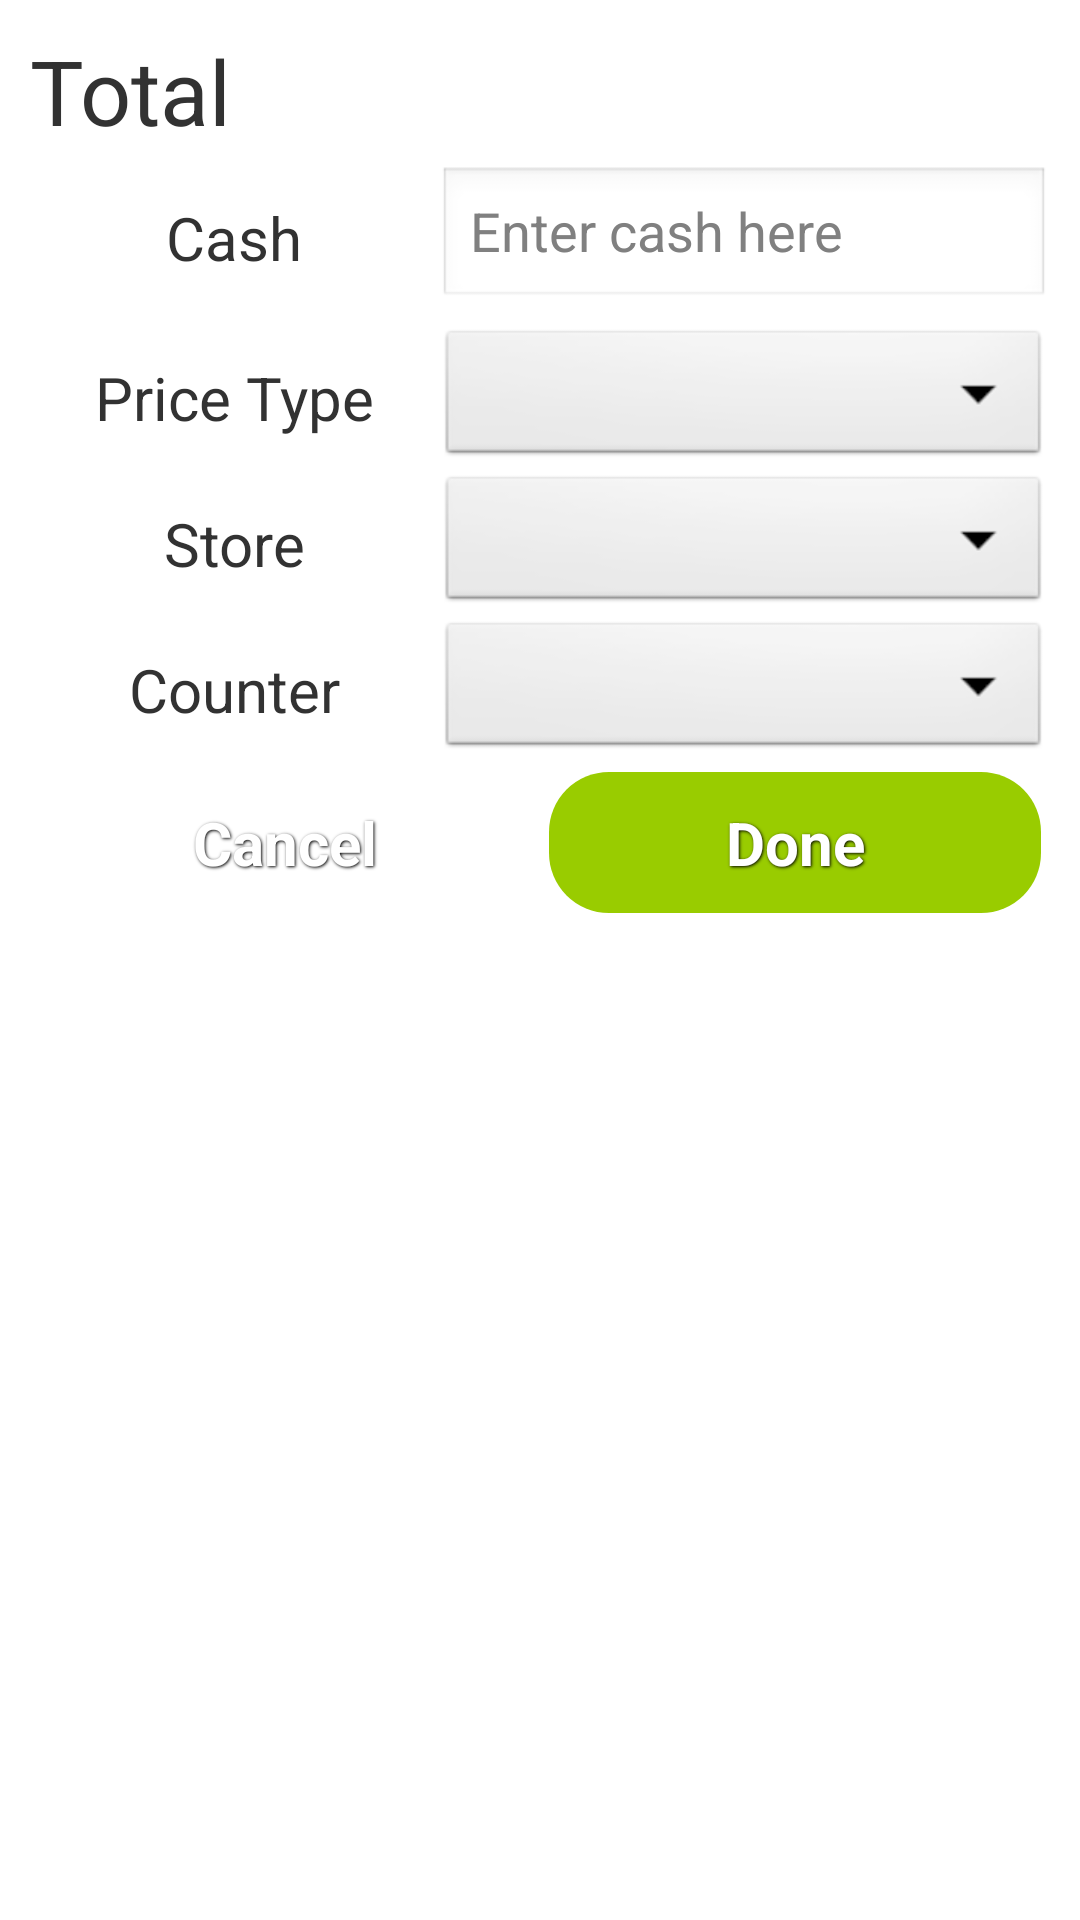

Produce the Android XML layout that renders to this screen, including the resource entries it uses.
<!-- AndroidManifest.xml: application theme AppTheme -->
<!-- res/layout/dialog_payment.xml -->
<?xml version="1.0" encoding="utf-8"?>
<LinearLayout xmlns:android="http://schemas.android.com/apk/res/android"
    android:id="@+id/layout_paymentDialog"
    android:layout_width="match_parent"
    android:layout_height="match_parent"
    android:padding="10dp"
    android:orientation="vertical" >

    <LinearLayout
        android:layout_marginBottom="5dp"
        android:layout_width="match_parent"
        android:layout_height="wrap_content"
        android:orientation="horizontal" >

        <TextView
            android:layout_width="wrap_content"
            android:layout_height="wrap_content"
            android:text="@string/total"
            android:textSize="30sp" />

        <TextView
            android:id="@+id/payment_total"
            android:layout_width="match_parent"
            android:layout_height="wrap_content"
            android:gravity="right"
            android:textSize="30sp" />
    </LinearLayout>

    <LinearLayout
        android:layout_marginBottom="5dp"
        android:layout_width="match_parent"
        android:layout_height="wrap_content"
        android:orientation="horizontal" >

        <TextView
            android:layout_width="0dp"
            android:layout_weight="0.4"
            android:layout_height="wrap_content"
            android:text="@string/cash"
            android:layout_gravity="center"
            android:gravity="center"
            android:textSize="20sp" />

        <EditText
            android:id="@+id/dialog_saleInput"
            android:layout_width="0dp"
            android:layout_weight="0.6"
            android:layout_height="wrap_content"
            android:ems="20"
            android:hint="@string/hint_cash"
            android:inputType="number" />
    </LinearLayout>
    <LinearLayout
        android:layout_width="match_parent"
        android:orientation="vertical"
        android:layout_height="wrap_content">
        <LinearLayout
            android:layout_width="match_parent"
            android:layout_height="wrap_content"
            android:orientation="horizontal"
            >
            <TextView
                android:layout_width="0dp"
                android:layout_height="wrap_content"
                android:text="@string/price_type"
                android:layout_weight="0.4"
                android:gravity="center"
                android:layout_gravity="center"
                android:textSize="20dp"
                />
            <Spinner
                android:id="@+id/spinner1"
                android:gravity="center"
                android:padding="3dp"
                android:layout_weight="0.6"
                android:spinnerMode="dropdown"
                android:layout_width="0dp"
                android:layout_height="wrap_content"
                />
        </LinearLayout>
        <LinearLayout
            android:layout_width="match_parent"
            android:layout_height="wrap_content"
            android:orientation="horizontal"
            >
            <TextView
                android:layout_width="0dp"
                android:layout_weight="0.4"
                android:layout_height="wrap_content"
                android:text="@string/store"
                android:textSize="20dp"
                android:layout_gravity="center"
                android:gravity="center"
                />
            <Spinner
                android:id="@+id/spinner2"
                android:layout_weight="0.6"
                android:padding="3dp"
                android:layout_width="0dp"
                android:layout_height="wrap_content" />
        </LinearLayout>
        <LinearLayout
            android:layout_width="match_parent"
            android:layout_height="wrap_content"
            android:orientation="horizontal"
            >
            <TextView
                android:layout_width="0dp"
                android:layout_weight="0.4"
                android:layout_gravity="center"
                android:gravity="center"
                android:layout_height="wrap_content"
                android:text="@string/counter"
                android:textSize="20dp"
                />
            <Spinner
                android:id="@+id/spinner3"
                android:layout_weight="0.6"
                android:layout_width="0dp"
                android:padding="3dp"
                android:layout_height="wrap_content" />
        </LinearLayout>
    </LinearLayout>
    <LinearLayout
        android:layout_width="match_parent"
        android:layout_height="wrap_content" >

        <Button
            android:id="@+id/clearButton"
            style="@style/ButtonText"
            android:layout_width="match_parent"
            android:layout_height="wrap_content"
            android:layout_weight="1"
            android:background="@drawable/btn_yellow"
            android:text="@string/cancel"
            android:textSize="20sp" />

        <Button
            android:id="@+id/confirmButton"
            style="@style/ButtonText"
            android:layout_width="match_parent"
            android:layout_height="wrap_content"
            android:layout_weight="1"
            android:background="@drawable/btn_green"
            android:text="@string/confirm"
            android:textSize="20sp" >
        </Button>
    </LinearLayout>
</LinearLayout>
<!-- resources referenced by this layout -->
<resources>
  <!-- drawable btn_green (drawable) -->
  <?xml version="1.0" encoding="utf-8"?>
  <selector xmlns:android="http://schemas.android.com/apk/res/android">
  
      <item android:state_pressed="true"><shape>
              <solid android:radius="10dp" android:color="#669900" />
              
              <corners android:radius="20dp" />
  
              <padding android:bottom="10dp" android:left="10dp" android:right="10dp" android:top="10dp" />
          </shape></item>
      <item><shape>
              <solid android:color="#99CC00" />
              
              <corners android:radius="20dp" />
          </shape></item>
  
  </selector>
  <string name="cancel">Cancel</string>
  <string name="cash">Cash</string>
  <string name="confirm">Done</string>
  <string name="counter">Counter</string>
  <string name="hint_cash">Enter cash here</string>
  <string name="price_type">Price Type</string>
  <string name="store">Store</string>
  <string name="total">Total</string>
  <style name="ButtonText">
          <item name="android:layout_width">fill_parent</item>
          <item name="android:layout_height">wrap_content</item>
          <item name="android:textColor">#ffffff</item>
          <item name="android:gravity">center</item>
          <item name="android:layout_margin">3dp</item>
          <item name="android:textSize">20sp</item>
          <item name="android:textStyle">bold</item>
          <item name="android:shadowColor">#000000</item>
          <item name="android:shadowDx">1</item>
          <item name="android:shadowDy">1</item>
          <item name="android:shadowRadius">2</item>
      </style>
  <style name="AppTheme" parent="AppBaseTheme">
          
      </style>
  <style name="AppBaseTheme" parent="android:Theme.Light">
          
      </style>
</resources>
